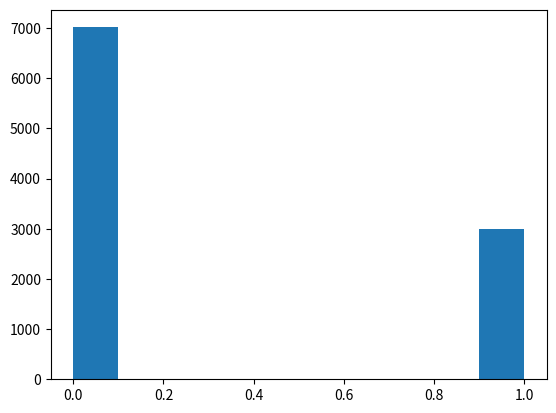

Write the Python code that produced this figure.
import numpy as np
import matplotlib.pyplot as plt

x_list = np.random.binomial(n=1, p=0.3, size=10000)
print(x_list)

plt.hist(x_list)
plt.show()